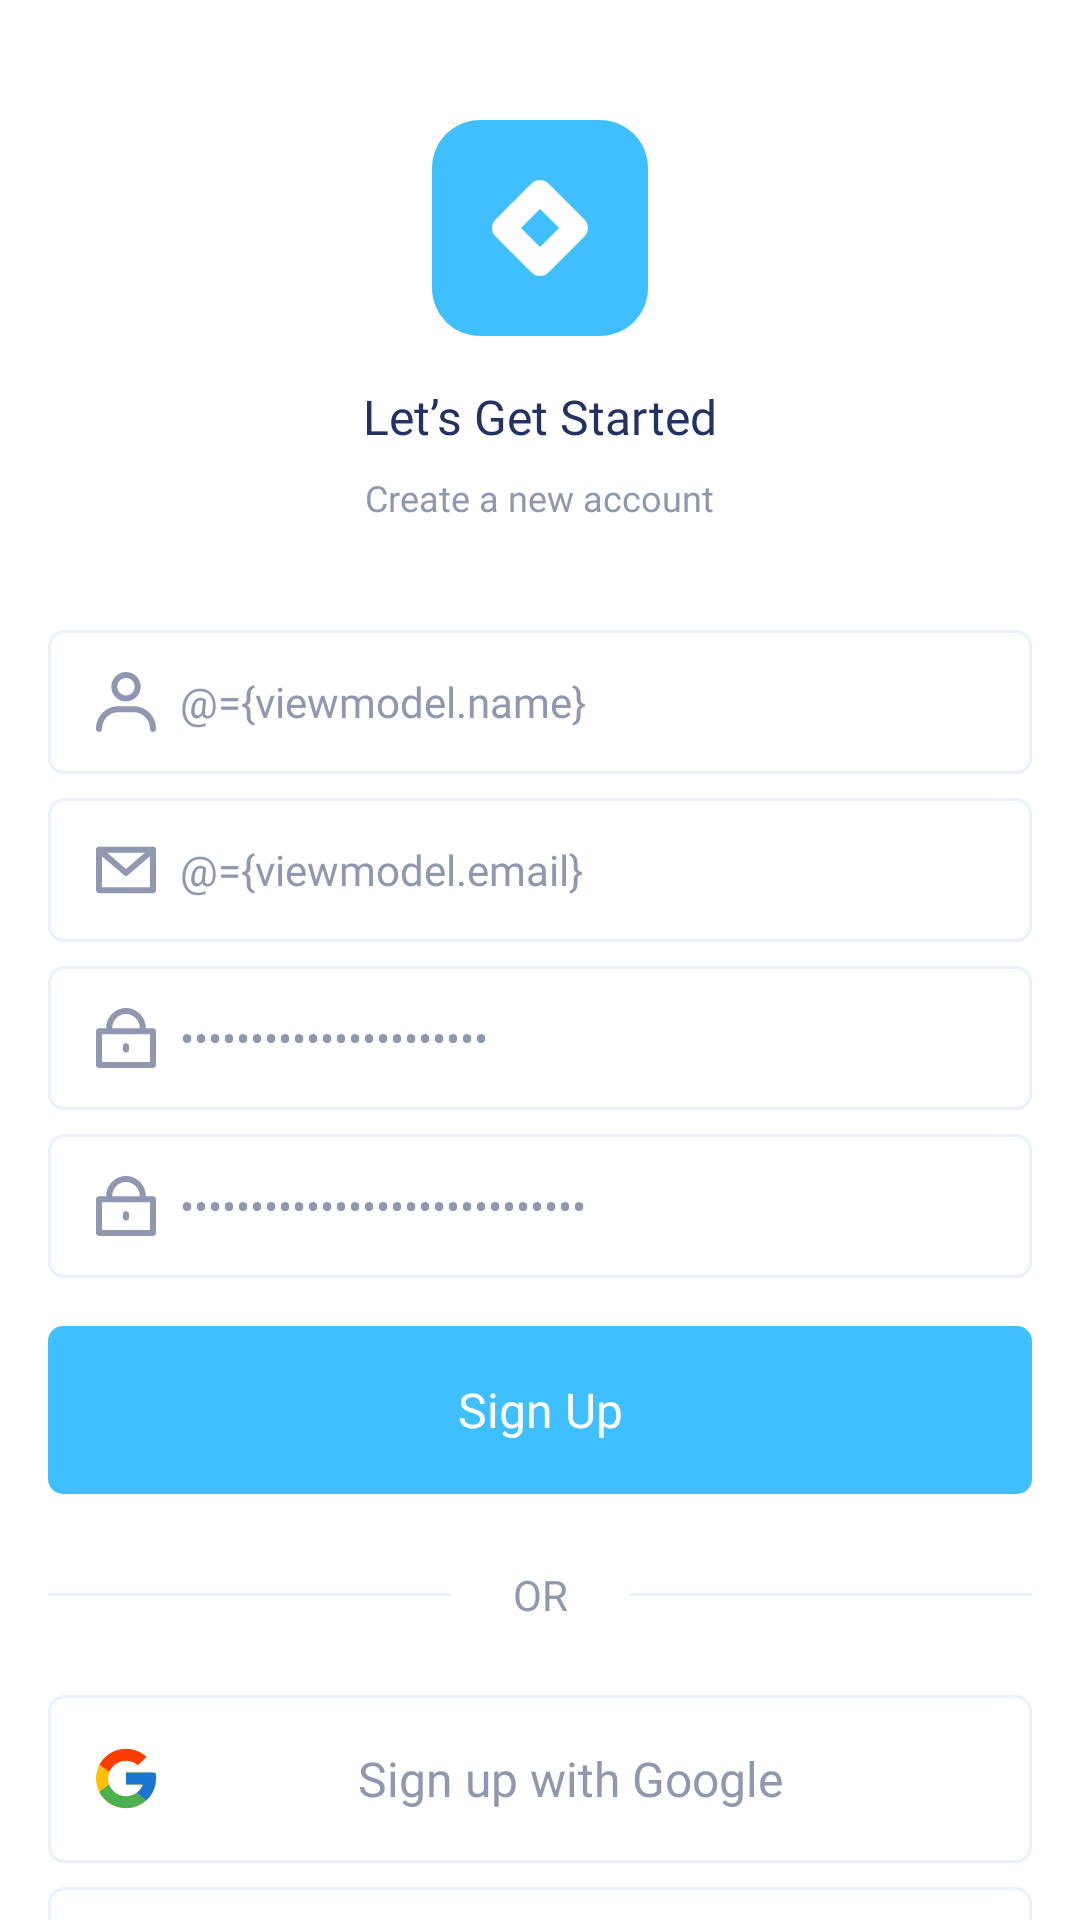

Layout XML and referenced resources for this Android screen:
<!-- AndroidManifest.xml: application theme Theme.ECommerce -->
<!-- res/layout/fragment_register.xml -->
<?xml version="1.0" encoding="utf-8"?>
<layout xmlns:android="http://schemas.android.com/apk/res/android">

    <data>

        <variable
            name="viewmodel"
            type="com.training.ecommerce.ui.auth.viewmodel.RegisterViewModel" />
    </data>

    <ScrollView
        android:layout_width="match_parent"
        android:layout_height="match_parent"
        android:background="@color/white"
        android:scrollbars="none">

        <LinearLayout
            android:layout_width="match_parent"
            android:layout_height="match_parent"
            android:layout_marginStart="16dp"
            android:layout_marginEnd="16dp"
            android:gravity="center_horizontal"
            android:orientation="vertical">

            <ImageView
                android:layout_width="72dp"
                android:layout_height="72dp"
                android:layout_marginTop="40dp"
                android:src="@drawable/ic_primary_logo" />

            <androidx.appcompat.widget.AppCompatTextView
                style="@style/TitleTextStyle"
                android:layout_width="wrap_content"
                android:layout_height="wrap_content"
                android:layout_marginTop="16dp"
                android:text="@string/register_welcome_msg" />

            <androidx.appcompat.widget.AppCompatTextView
                style="@style/MessageTextStyle"
                android:layout_width="wrap_content"
                android:layout_height="wrap_content"
                android:layout_marginTop="8dp"
                android:text="@string/sign_up_msg" />

            <androidx.appcompat.widget.AppCompatEditText
                android:id="@+id/name_et"
                style="@style/EditTextStyle"
                android:layout_width="match_parent"
                android:layout_height="48dp"
                android:layout_marginTop="36dp"
                android:drawableStart="@drawable/ic_name"
                android:hint="@string/name_et_hint"
                android:inputType="textEmailAddress"
                android:text="@={viewmodel.name}" />

            <androidx.appcompat.widget.AppCompatEditText
                android:id="@+id/email_et"
                style="@style/EditTextStyle"
                android:layout_width="match_parent"
                android:layout_height="48dp"
                android:layout_marginTop="8dp"
                android:drawableStart="@drawable/ic_email"
                android:hint="@string/email_et_hint"
                android:inputType="textEmailAddress"
                android:text="@={viewmodel.email}" />

            <androidx.appcompat.widget.AppCompatEditText
                android:id="@+id/password_et"
                style="@style/EditTextStyle"
                android:layout_width="match_parent"
                android:layout_height="48dp"
                android:layout_marginTop="8dp"
                android:drawableStart="@drawable/ic_password"
                android:hint="@string/password_et_hint"
                android:inputType="textPassword"
                android:text="@={viewmodel.password}" />

            <androidx.appcompat.widget.AppCompatEditText
                android:id="@+id/confirm_password_et"
                style="@style/EditTextStyle"
                android:layout_width="match_parent"
                android:layout_height="48dp"
                android:layout_marginTop="8dp"
                android:drawableStart="@drawable/ic_password"
                android:hint="@string/password_again_et_hint"
                android:inputType="textPassword"
                android:text="@={viewmodel.confirmPassword}" />

            <androidx.appcompat.widget.AppCompatTextView
                android:id="@+id/login_btn"
                style="@style/PrimaryButtonStyle"
                android:layout_marginTop="16dp"
                android:onClickListener="@{() -> viewmodel.registerWithEmailAndPassword()}"
                android:text="@string/sign_up" />

            <RelativeLayout
                android:layout_width="match_parent"
                android:layout_height="wrap_content"
                android:layout_marginTop="24dp"
                android:layout_marginBottom="24dp">

                <View
                    android:layout_width="match_parent"
                    android:layout_height="1dp"
                    android:layout_centerInParent="true"
                    android:background="@color/neutral_light" />

                <TextView
                    android:layout_width="60dp"
                    android:layout_height="wrap_content"
                    android:layout_centerInParent="true"
                    android:background="@color/white"
                    android:fontFamily="@font/poppins_bold"
                    android:gravity="center"
                    android:text="@string/or"
                    android:textAllCaps="true"
                    android:textColor="@color/neutral_grey" />
            </RelativeLayout>

            <androidx.appcompat.widget.AppCompatButton
                android:id="@+id/google_signup_btn"
                style="@style/SocialButtonStyle"
                android:drawableStart="@drawable/ic_google"
                android:text="@string/google_signup_btn_msg" />

            <androidx.appcompat.widget.AppCompatButton
                android:id="@+id/facebook_signup_btn"
                style="@style/SocialButtonStyle"
                android:layout_marginTop="8dp"
                android:drawableStart="@drawable/ic_facebook"
                android:text="@string/facebook_signup_btn_msg" />

            <LinearLayout
                android:layout_width="wrap_content"
                android:layout_height="wrap_content"
                android:layout_marginTop="4dp"
                android:gravity="center"
                android:orientation="horizontal">

                <androidx.appcompat.widget.AppCompatTextView
                    style="@style/MessageTextStyle"
                    android:layout_width="wrap_content"
                    android:layout_height="wrap_content"
                    android:text="@string/have_an_account_msg" />

                <TextView
                    android:id="@+id/sign_in_tv"
                    style="@style/MediumPrimaryTextViewStyle"
                    android:layout_gravity="center"
                    android:layout_marginStart="4dp"
                    android:text="@string/sign_in" />
            </LinearLayout>

        </LinearLayout>
    </ScrollView>

</layout>
<!-- resources referenced by this layout -->
<resources>
  <color name="neutral_grey">#9098B1</color>
  <color name="neutral_light">#EBF0FF</color>
  <color name="white">#FFFFFFFF</color>
  <!-- drawable ic_facebook (drawable) -->
  <vector xmlns:android="http://schemas.android.com/apk/res/android"
      android:width="24dp"
      android:height="25dp"
      android:viewportWidth="24"
      android:viewportHeight="25">
    <path
        android:pathData="M18,2.5H15C13.674,2.5 12.402,3.027 11.465,3.964C10.527,4.902 10,6.174 10,7.5V10.5H7V14.5H10V22.5H14V14.5H17L18,10.5H14V7.5C14,7.235 14.105,6.98 14.293,6.793C14.48,6.605 14.735,6.5 15,6.5H18V2.5Z"
        android:fillColor="#4092FF"/>
  </vector>
  <string name="email_et_hint">Your Email</string>
  <string name="facebook_signup_btn_msg">Sign up with facebook</string>
  <string name="google_signup_btn_msg">Sign up with Google</string>
  <string name="have_an_account_msg">have an account?</string>
  <string name="name_et_hint">Full Name</string>
  <string name="or">Or</string>
  <string name="password_again_et_hint">Password Again</string>
  <string name="password_et_hint">Password</string>
  <string name="register_welcome_msg">Let’s Get Started</string>
  <string name="sign_in">Sign in</string>
  <string name="sign_up">Sign Up</string>
  <string name="sign_up_msg">Create a new account</string>
  <style name="MediumPrimaryTextViewStyle">
          <item name="android:layout_width">wrap_content</item>
          <item name="android:layout_height">wrap_content</item>
          <item name="android:fontFamily">@font/poppins_bold</item>
          <item name="android:textColor">@color/primary_color</item>
          <item name="android:textSize">14sp</item>
      </style>
  <style name="MessageTextStyle">
          <item name="android:textSize">12sp</item>
          <item name="android:textColor">@color/neutral_grey</item>
          <item name="fontFamily">@font/poppins_regular</item>
      </style>
  <style name="PrimaryButtonStyle">
          <item name="android:layout_width">match_parent</item>
          <item name="android:layout_height">56dp</item>
          <item name="android:background">@drawable/primary_button_bg</item>
          <item name="android:gravity">center</item>
          <item name="android:textSize">16sp</item>
          <item name="android:textColor">@color/white</item>
          <item name="android:fontFamily">@font/poppins_bold</item>
      </style>
  <style name="SocialButtonStyle">
          <item name="android:layout_width">match_parent</item>
          <item name="android:layout_height">56dp</item>
          <item name="android:background">@drawable/edit_text_bg</item>
          <item name="android:gravity">center</item>
          <item name="android:textColor">@color/neutral_grey</item>
          <item name="android:fontFamily">@font/poppins_bold</item>
          <item name="android:textSize">16sp</item>
          <item name="textAllCaps">false</item>
          <item name="android:padding">16dp</item>
      </style>
  <style name="TitleTextStyle">
          <item name="android:textSize">16sp</item>
          <item name="android:textColor">@color/primary_dark_color</item>
          <item name="fontFamily">@font/poppins_bold</item>
      </style>
  <style name="Theme.ECommerce" parent="Base.Theme.ECommerce" />
  <!-- drawable edit_text_bg (drawable) -->
  <?xml version="1.0" encoding="utf-8"?>
  <shape xmlns:android="http://schemas.android.com/apk/res/android"
      android:shape="rectangle">
  
      
      <stroke
          android:width="1dp"
          android:color="@color/neutral_light" />
  
      
      <corners android:radius="5dp" />
  </shape>
  <color name="primary_color">#40BFFF</color>
  <!-- drawable primary_button_bg (drawable) -->
  <?xml version="1.0" encoding="utf-8"?>
  <shape xmlns:android="http://schemas.android.com/apk/res/android"
      android:shape="rectangle">
  
      
      <solid android:color="@color/primary_color" />
  
      
      <corners android:radius="5dp" />
  </shape>
  <color name="primary_dark_color">#223263</color>
</resources>
